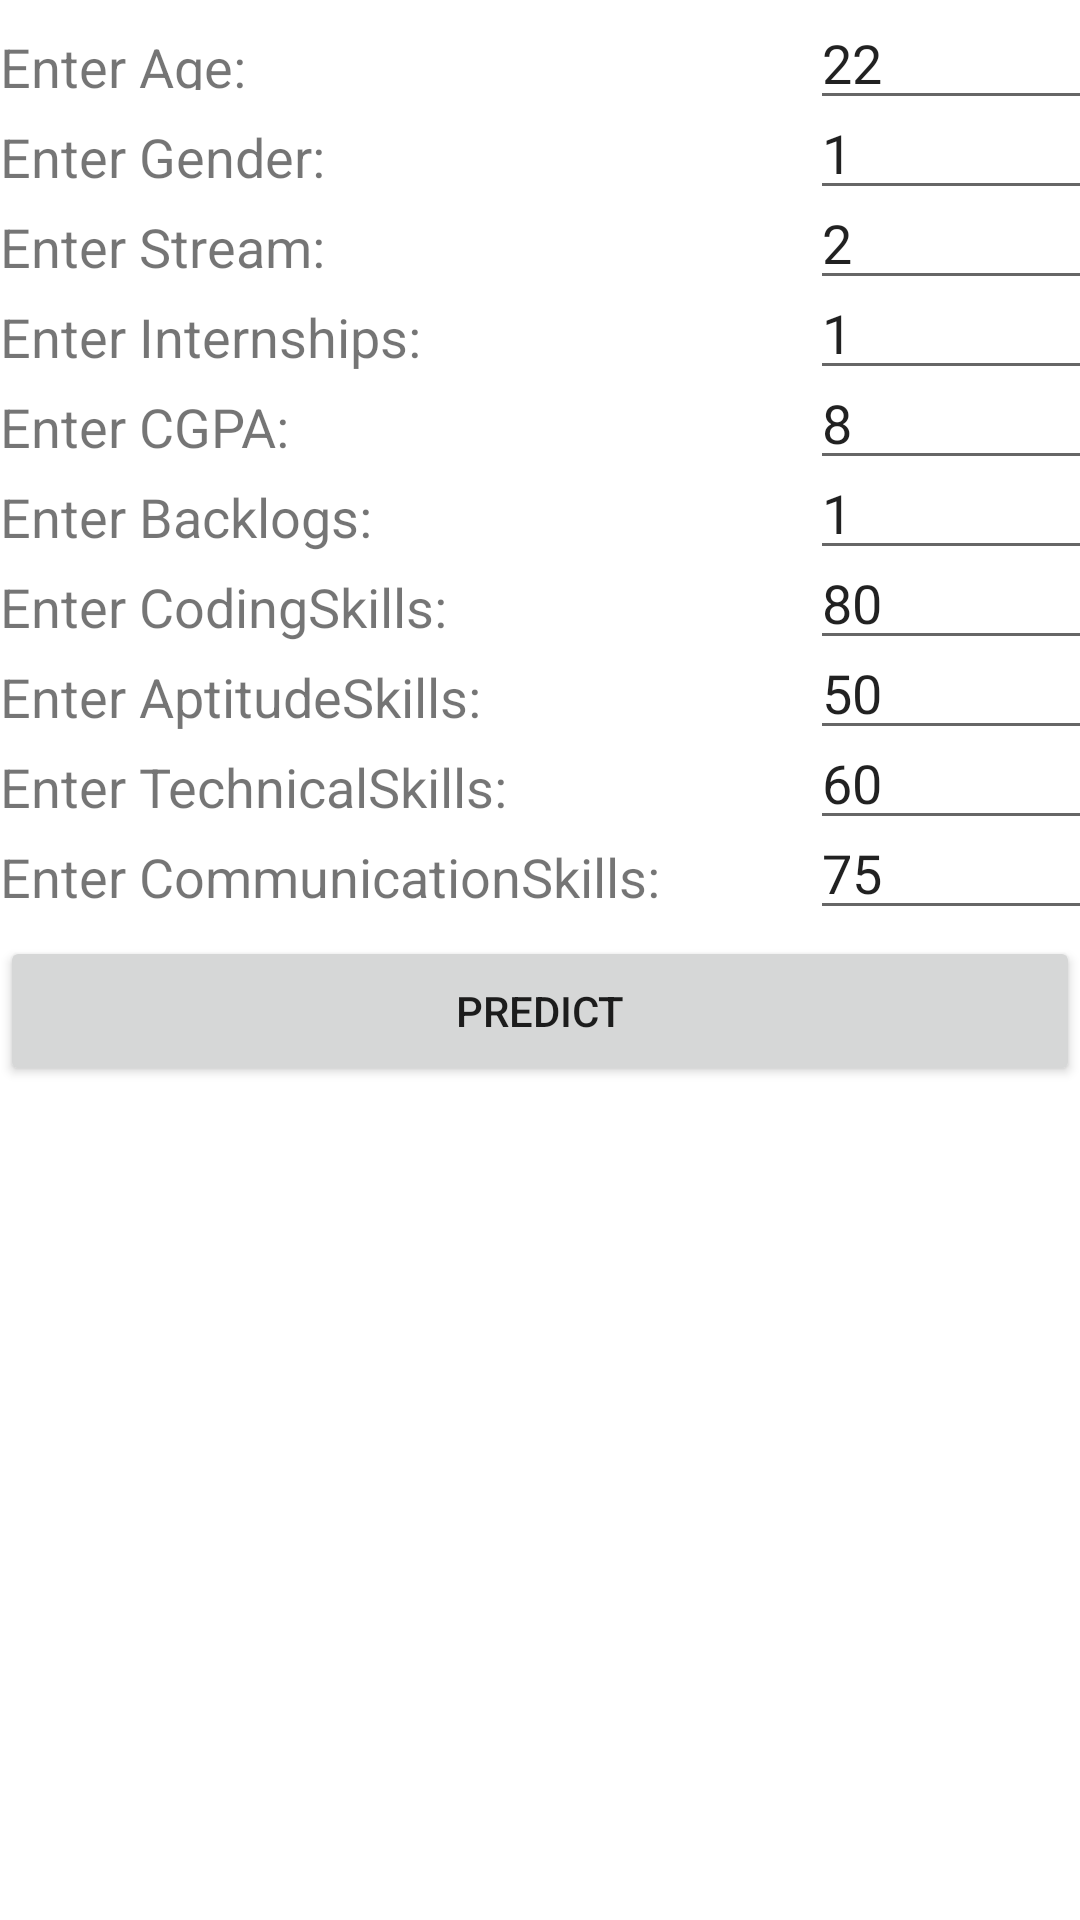

Reconstruct the res/layout file that produces this screen, plus the resources it refers to.
<!-- AndroidManifest.xml: application theme Theme.Placement_predict -->
<!-- res/layout/fragment_home.xml -->
<?xml version="1.0" encoding="utf-8"?>
<FrameLayout xmlns:android="http://schemas.android.com/apk/res/android"
    xmlns:tools="http://schemas.android.com/tools"
    android:layout_width="match_parent"
    android:layout_height="match_parent"
    android:layout_margin="10dp"
    tools:context=".HomeFragment">
    <LinearLayout
        android:layout_width="match_parent"
        android:layout_height="35dp">
        <TextView
            android:layout_width="260dp"
            android:layout_height="20dp"
            android:text="Enter Age:"
            android:textSize="18dp">
        </TextView>
        <EditText
            android:id="@+id/textAge"
            android:layout_height="40dp"
            android:text="22"
            android:layout_width="100dp"
            android:layout_marginLeft="10dp"
            android:inputType="number"
            android:hint="">
        </EditText>
    </LinearLayout>
    <LinearLayout
        android:layout_width="match_parent"
        android:layout_height="35dp"
        android:layout_marginTop="30dp">
        <TextView
            android:layout_width="260dp"
            android:layout_height="40dp"
            android:text="Enter Gender:"
            android:textSize="18dp">
        </TextView>
        <EditText
            android:id="@+id/textGender"
            android:layout_height="40dp"
            android:text="1"
            android:layout_width="100dp"
            android:layout_marginLeft="10dp"
            android:inputType="number"
            android:hint="">
        </EditText>
    </LinearLayout>
    <LinearLayout
        android:layout_width="match_parent"
        android:layout_height="35dp"
        android:layout_marginTop="60dp">
        <TextView
            android:layout_width="260dp"
            android:layout_height="40dp"
            android:text="Enter Stream:"
            android:textSize="18dp">
        </TextView>
        <EditText
            android:id="@+id/textStream"
            android:layout_height="40dp"
            android:text="2"
            android:layout_width="100dp"
            android:layout_marginLeft="10dp"
            android:inputType="number"
            android:hint="">
        </EditText>
    </LinearLayout>

    <LinearLayout
        android:layout_width="match_parent"
        android:layout_height="35dp"
        android:layout_marginTop="90dp">
        <TextView
            android:layout_width="260dp"
            android:layout_height="40dp"
            android:text="Enter Internships:"
            android:textSize="18dp">
        </TextView>
        <EditText
            android:id="@+id/textInternships"
            android:layout_height="40dp"
            android:layout_width="100dp"
            android:text="1"
            android:layout_marginLeft="10dp"
            android:inputType="number"
            android:hint="">
        </EditText>
    </LinearLayout>

    <LinearLayout
        android:layout_width="match_parent"
        android:layout_height="35dp"
        android:layout_marginTop="120dp">
        <TextView
            android:layout_width="260dp"
            android:layout_height="40dp"
            android:text="Enter CGPA:"
            android:textSize="18dp">
        </TextView>
        <EditText
            android:id="@+id/textCGPA"
            android:layout_height="40dp"
            android:layout_width="100dp"
            android:text="8"
            android:layout_marginLeft="10dp"
            android:inputType="number"
            android:hint="">
        </EditText>
    </LinearLayout>

    <LinearLayout
        android:layout_width="match_parent"
        android:layout_height="35dp"
        android:layout_marginTop="150dp">
        <TextView
            android:layout_width="260dp"
            android:layout_height="40dp"
            android:text="Enter Backlogs:"
            android:textSize="18dp">
        </TextView>
        <EditText
            android:id="@+id/textBacklogs"
            android:layout_height="40dp"
            android:layout_width="100dp"
            android:text="1"
            android:layout_marginLeft="10dp"
            android:inputType="number"
            android:hint="">
        </EditText>
    </LinearLayout>
    <LinearLayout
        android:layout_width="match_parent"
        android:layout_height="35dp"
        android:layout_marginTop="180dp">
        <TextView
            android:layout_width="260dp"
            android:layout_height="40dp"
            android:text="Enter CodingSkills:"
            android:textSize="18dp">
        </TextView>
        <EditText
            android:id="@+id/textCodingSkills"
            android:layout_height="40dp"
            android:layout_width="100dp"
            android:text="80"
            android:layout_marginLeft="10dp"
            android:inputType="number"
            android:hint="">
        </EditText>
    </LinearLayout>

    <LinearLayout
        android:layout_width="match_parent"
        android:layout_height="35dp"
        android:layout_marginTop="210dp">
        <TextView
            android:layout_width="260dp"
            android:layout_height="40dp"
            android:text="Enter AptitudeSkills:"
            android:textSize="18dp">
        </TextView>
        <EditText
            android:id="@+id/textAptitudeSkills"
            android:layout_height="40dp"
            android:layout_width="100dp"
            android:text="50"
            android:layout_marginLeft="10dp"
            android:inputType="number"
            android:hint="">
        </EditText>
    </LinearLayout>
    <LinearLayout
        android:layout_width="match_parent"
        android:layout_height="35dp"
        android:layout_marginTop="240dp">
        <TextView
            android:layout_width="260dp"
            android:layout_height="40dp"
            android:text="Enter TechnicalSkills:"
            android:textSize="18dp">
        </TextView>
        <EditText
            android:id="@+id/textTechnicalSkills"
            android:layout_height="40dp"
            android:layout_width="100dp"
            android:text="60"
            android:layout_marginLeft="10dp"
            android:inputType="number"
            android:hint="">
        </EditText>
    </LinearLayout>
    <LinearLayout
        android:layout_width="match_parent"
        android:layout_height="35dp"
        android:layout_marginTop="270dp">
        <TextView
            android:layout_width="260dp"
            android:layout_height="40dp"
            android:text="Enter CommunicationSkills:"
            android:textSize="18dp">
        </TextView>
        <EditText
            android:id="@+id/textCommunicationSkills"
            android:layout_height="40dp"
            android:layout_width="100dp"
            android:text="75"
            android:layout_marginLeft="10dp"
            android:inputType="numberDecimal"
            android:hint="">
        </EditText>
    </LinearLayout>
    <LinearLayout
        android:layout_width="match_parent"
        android:layout_height="match_parent"
        android:layout_marginTop="310dp">
        <Button
            android:id="@+id/btnResult"
            android:layout_width="match_parent"
            android:layout_height="50sp"
            android:layout_marginTop="2dp"
            android:onClick="predictResult"
            android:text="PREDICT">
        </Button>
    </LinearLayout>
    <LinearLayout
        android:layout_width="match_parent"
        android:layout_height="match_parent"
        android:layout_marginTop="340dp">
        <TextView
            android:id="@+id/textResult"
            android:layout_width="match_parent"
            android:layout_height="wrap_content"
            android:text=""
            android:textSize="20sp"
            android:layout_marginTop="20dp">
        </TextView>
    </LinearLayout>

</FrameLayout>
<!-- resources referenced by this layout -->
<resources>
  <style name="Theme.Placement_predict" parent="Theme.MaterialComponents.DayNight.DarkActionBar">
          
          <item name="colorPrimary">@color/purple_500</item>
          <item name="colorPrimaryVariant">@color/purple_700</item>
          <item name="colorOnPrimary">@color/white</item>
          
          <item name="colorSecondary">@color/teal_200</item>
          <item name="colorSecondaryVariant">@color/teal_700</item>
          <item name="colorOnSecondary">@color/black</item>
          
          <item name="android:statusBarColor">?attr/colorPrimaryVariant</item>
          
      </style>
  <!-- not gathered from this repository: default colours our renderer supplied (Android Studio template values) -->
  <color name="purple_500">#FF6200EE</color>
  <color name="purple_700">#FF3700B3</color>
  <color name="teal_200">#FF03DAC5</color>
  <color name="teal_700">#FF018786</color>
  <color name="black">#FF000000</color>
  <color name="white">#FFFFFFFF</color>
</resources>
